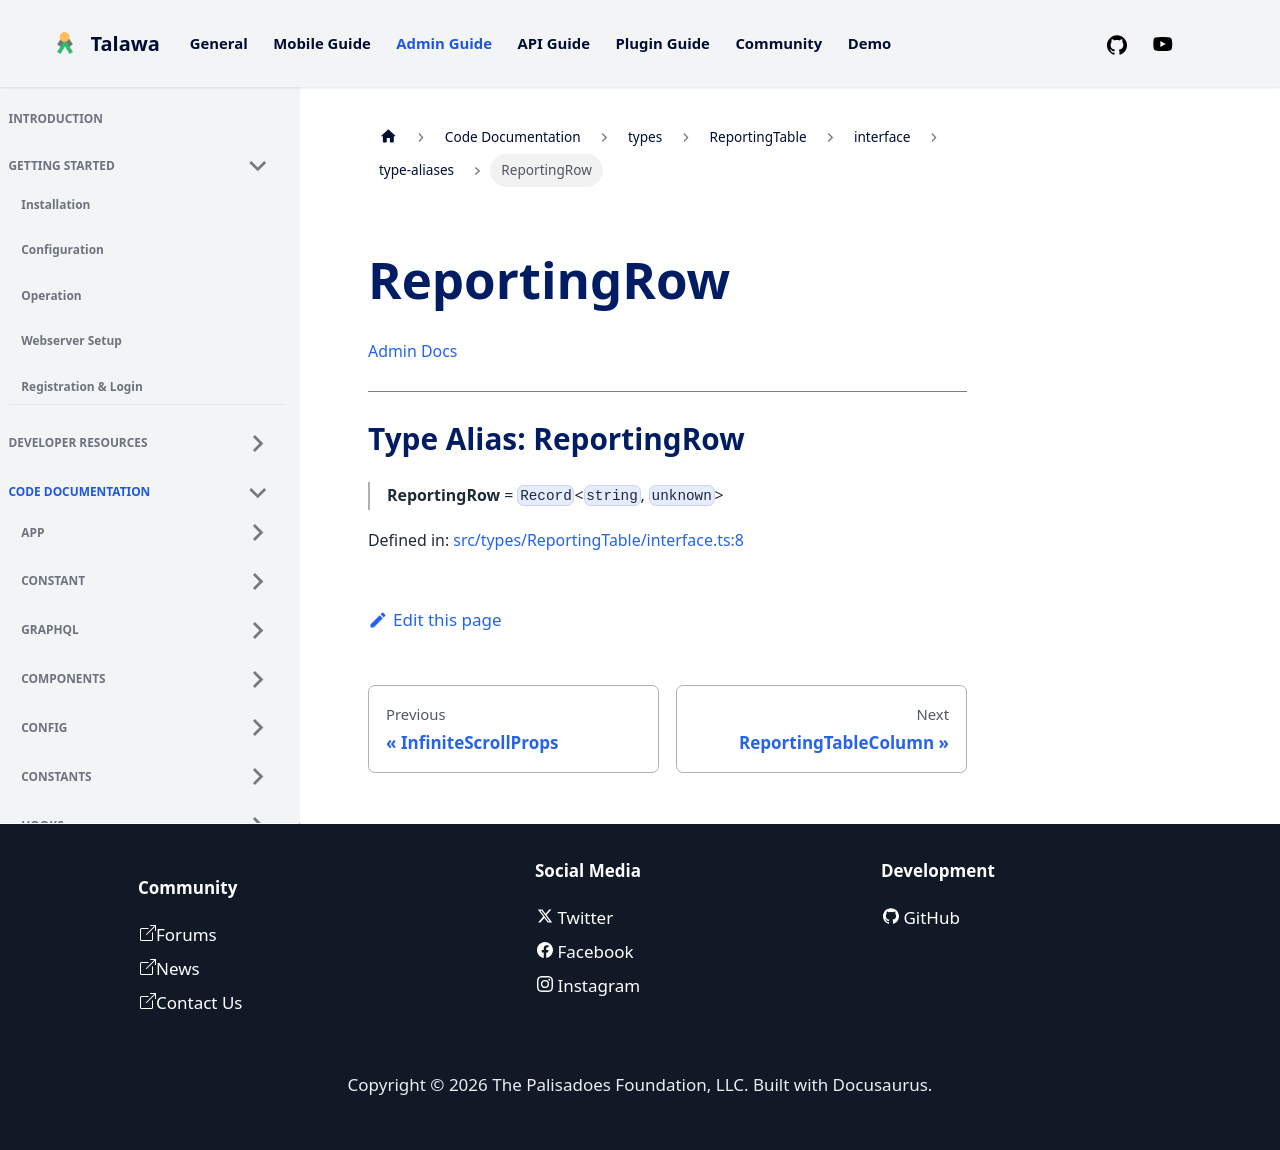

repository: PalisadoesFoundation/talawa-admin · page: docs/auto-docs/types/ReportingTable/interface/type-aliases/ReportingRow/index.html · generator: docusaurus

[Admin Docs](/)

***

# Type Alias: ReportingRow

> **ReportingRow** = `Record`\<`string`, `unknown`\>

Defined in: [src/types/ReportingTable/interface.ts:8](https://github.com/PalisadoesFoundation/talawa-admin/blob/main/src/types/ReportingTable/interface.ts#L8)
